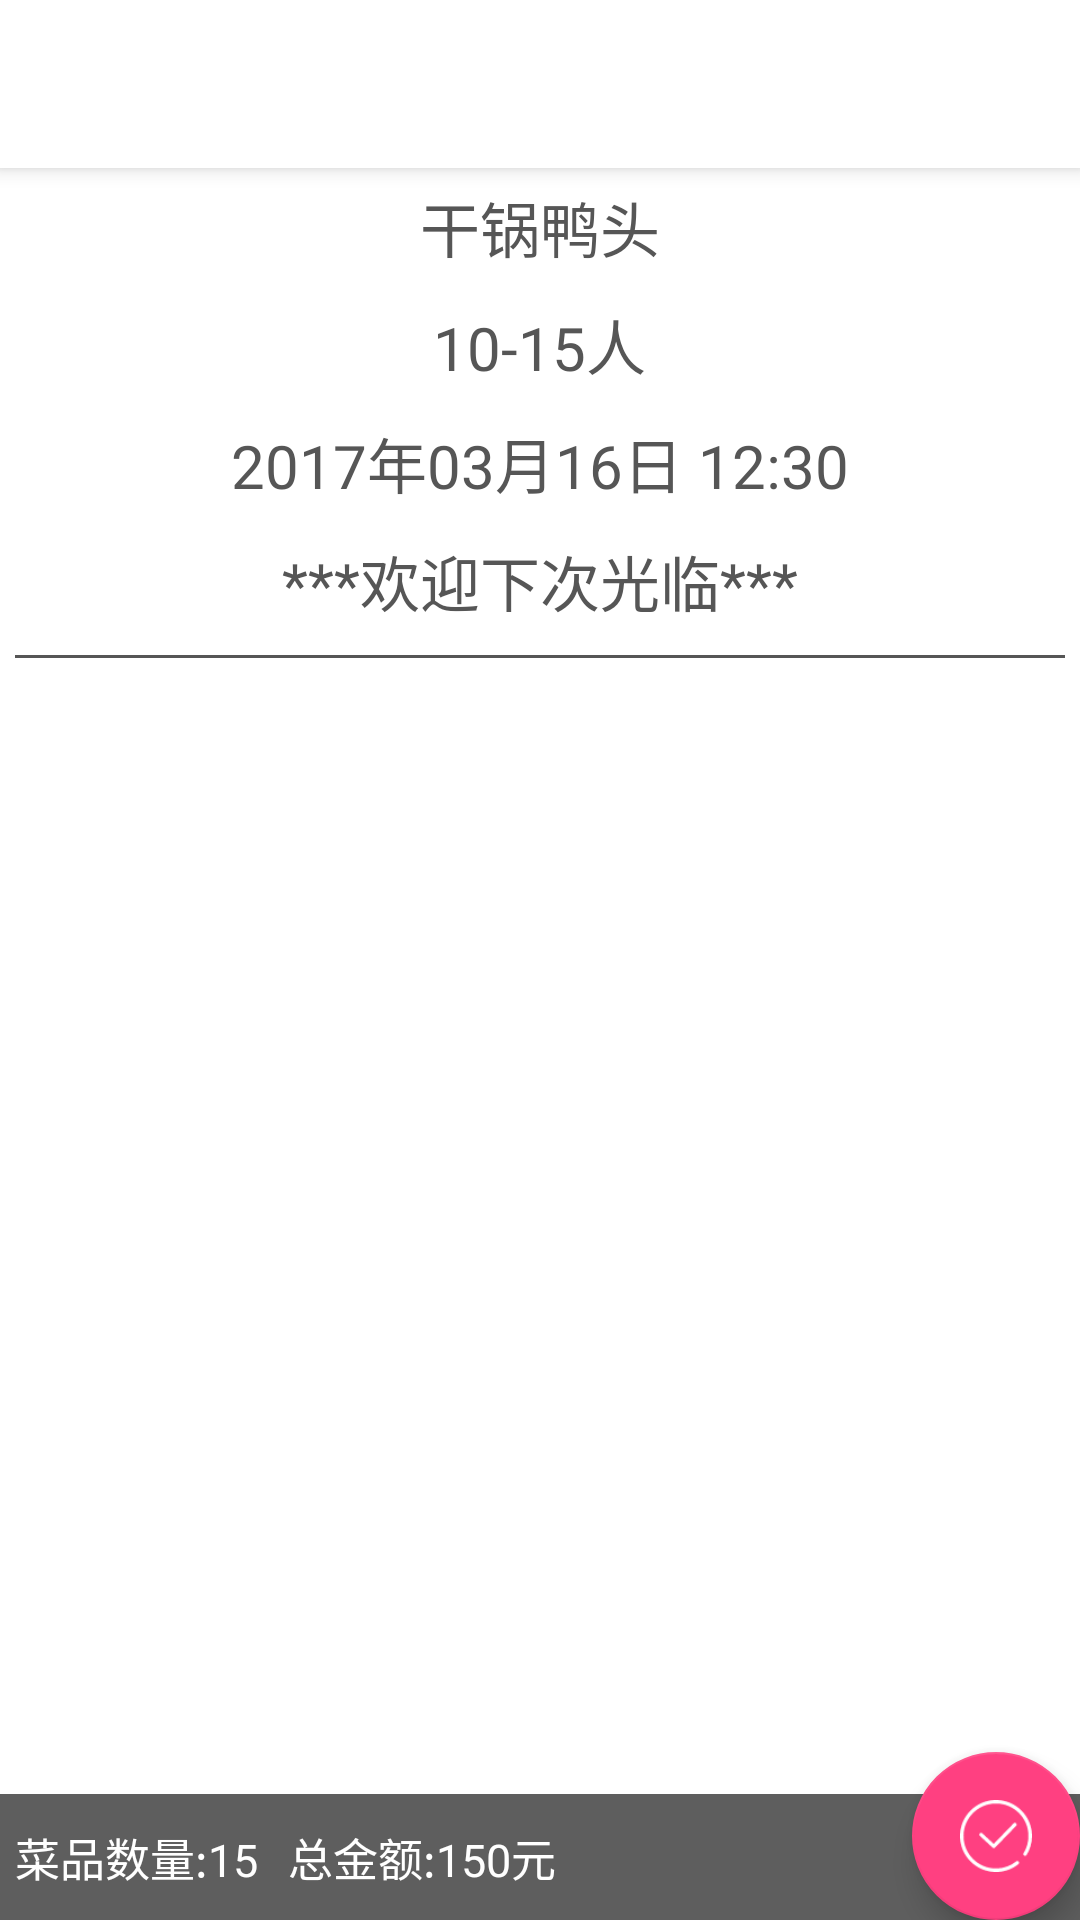

This screen was rendered from an Android layout file. Write that file and the resources it references.
<!-- AndroidManifest.xml: activity theme AppTheme.NoActionBar -->
<!-- res/layout/activity_check_out.xml -->
<?xml version="1.0" encoding="utf-8"?>
<android.support.design.widget.CoordinatorLayout
    xmlns:android="http://schemas.android.com/apk/res/android"
    xmlns:app="http://schemas.android.com/apk/res-auto"
    xmlns:tools="http://schemas.android.com/tools"
    android:layout_width="match_parent"
    android:layout_height="match_parent"
    android:fitsSystemWindows="true"
    tools:context="app.nosleep.com.ordering.CheckOutActivity"
    android:background="@color/allwbackroundcolor"
>

    <android.support.design.widget.AppBarLayout
        android:layout_width="match_parent"
        android:layout_height="wrap_content"
        android:theme="@style/AppTheme.AppBarOverlay">

        <android.support.v7.widget.Toolbar
            android:id="@+id/toolbar"
            android:layout_width="match_parent"
            android:layout_height="?attr/actionBarSize"
            android:background="?attr/colorPrimary"
            android:theme="@style/ToolbarTheme"/>

    </android.support.design.widget.AppBarLayout>

    <include layout="@layout/content_check_out"/>

    <android.support.design.widget.FloatingActionButton
        android:id="@+id/fab"
        android:layout_width="wrap_content"
        android:layout_height="wrap_content"
        android:layout_gravity="bottom|end"
        android:layout_margin="@dimen/fab_margin"
        app:srcCompat="@mipmap/success"/>

</android.support.design.widget.CoordinatorLayout>
<!-- res/layout/content_check_out.xml (included above) -->
<?xml version="1.0" encoding="utf-8"?>
<RelativeLayout
    xmlns:android="http://schemas.android.com/apk/res/android"
    xmlns:app="http://schemas.android.com/apk/res-auto"
    xmlns:tools="http://schemas.android.com/tools"
    android:id="@+id/content_check_out"
    android:layout_width="match_parent"
    android:layout_height="match_parent"
    android:background="@color/allwbackroundcolor"
    app:layout_behavior="@string/appbar_scrolling_view_behavior"
    tools:context="app.nosleep.com.ordering.CheckOutActivity"
    tools:showIn="@layout/activity_check_out"
>
    <TextView
        android:id="@+id/checkout_rtname"
        android:layout_width="wrap_content"
        android:layout_height="wrap_content"
        android:layout_centerHorizontal="true"
        android:layout_margin="5dp"
        android:text="干锅鸭头"
        android:textColor="@color/alltextcolor"
        android:textSize="20dp"
    />
    <TextView
        android:id="@+id/checkout_pepor"
        android:layout_width="wrap_content"
        android:layout_height="wrap_content"
        android:layout_below="@id/checkout_rtname"
        android:layout_centerHorizontal="true"
        android:layout_margin="5dp"
        android:text="10-15人"
        android:textColor="@color/alltextcolor"
        android:textSize="20dp"
    />
    <TextView
        android:id="@+id/checkout_datetime"
        android:layout_width="wrap_content"
        android:layout_height="wrap_content"
        android:layout_below="@id/checkout_pepor"
        android:layout_centerHorizontal="true"
        android:layout_margin="5dp"
        android:text="2017年03月16日 12:30"
        android:textColor="@color/alltextcolor"
        android:textSize="20dp"
    />
    <TextView
        android:id="@+id/checkout_welcome"
        android:layout_width="wrap_content"
        android:layout_height="wrap_content"
        android:layout_below="@id/checkout_datetime"
        android:layout_centerHorizontal="true"
        android:layout_margin="5dp"
        android:text="***欢迎下次光临***"
        android:textColor="@color/alltextcolor"
        android:textSize="20dp"
    />
    <TextView
        android:id="@+id/checkout_line"
        android:layout_width="match_parent"
        android:layout_height="1dp"
        android:layout_below="@id/checkout_welcome"
        android:layout_margin="5dp"
        android:background="@color/alltextcolor"
    />


    <ListView
        android:id="@+id/checkout_list"
        android:layout_width="match_parent"
        android:layout_height="wrap_content"
        android:layout_below="@id/checkout_line"
        android:layout_above="@+id/checkout_lr"/>
    <RelativeLayout
        android:id="@+id/checkout_lr"
        android:layout_width="match_parent"
        android:layout_height="wrap_content"
        android:layout_alignParentBottom="true"
        android:background="#a1000000"
    >
        <TextView
            android:id="@+id/checkout_number"
            android:layout_width="wrap_content"
            android:layout_height="wrap_content"
            android:layout_margin="5dp"
            android:text="菜品数量:15"
            android:textColor="@color/colorTextWrite"
            android:textSize="15dp"
            android:paddingTop="5dp"
            android:paddingBottom="5dp"
        />
        <TextView
            android:id="@+id/checkout_price"
            android:layout_width="wrap_content"
            android:layout_height="wrap_content"
            android:layout_margin="5dp"
            android:text="总金额:150元"
            android:textColor="@color/colorTextWrite"
            android:layout_toRightOf="@id/checkout_number"
            android:textSize="15dp"
            android:paddingTop="5dp"
            android:paddingBottom="5dp"
        />
    </RelativeLayout>

</RelativeLayout>
<!-- resources referenced by this layout -->
<resources>
  <color name="alltextcolor">#565656</color>
  <color name="allwbackroundcolor">#FFFFFF</color>
  <color name="colorTextWrite">#FFFFFF</color>
  <!-- mipmap success: png bitmap (mipmap-hdpi, 1616 bytes) -->
  <style name="AppTheme.AppBarOverlay" parent="ThemeOverlay.AppCompat.Dark.ActionBar" />
  <style name="ToolbarTheme" parent="@style/AppTheme.PopupOverlay">
          <item name="actionMenuTextColor">@android:color/black</item> 
          <item name="android:textSize">18sp</item> 
      </style>
  <style name="AppTheme.NoActionBar">
          <item name="windowActionBar">false</item>
          <item name="windowNoTitle">true</item>
      </style>
  <style name="AppTheme.PopupOverlay" parent="ThemeOverlay.AppCompat.Light" />
</resources>
